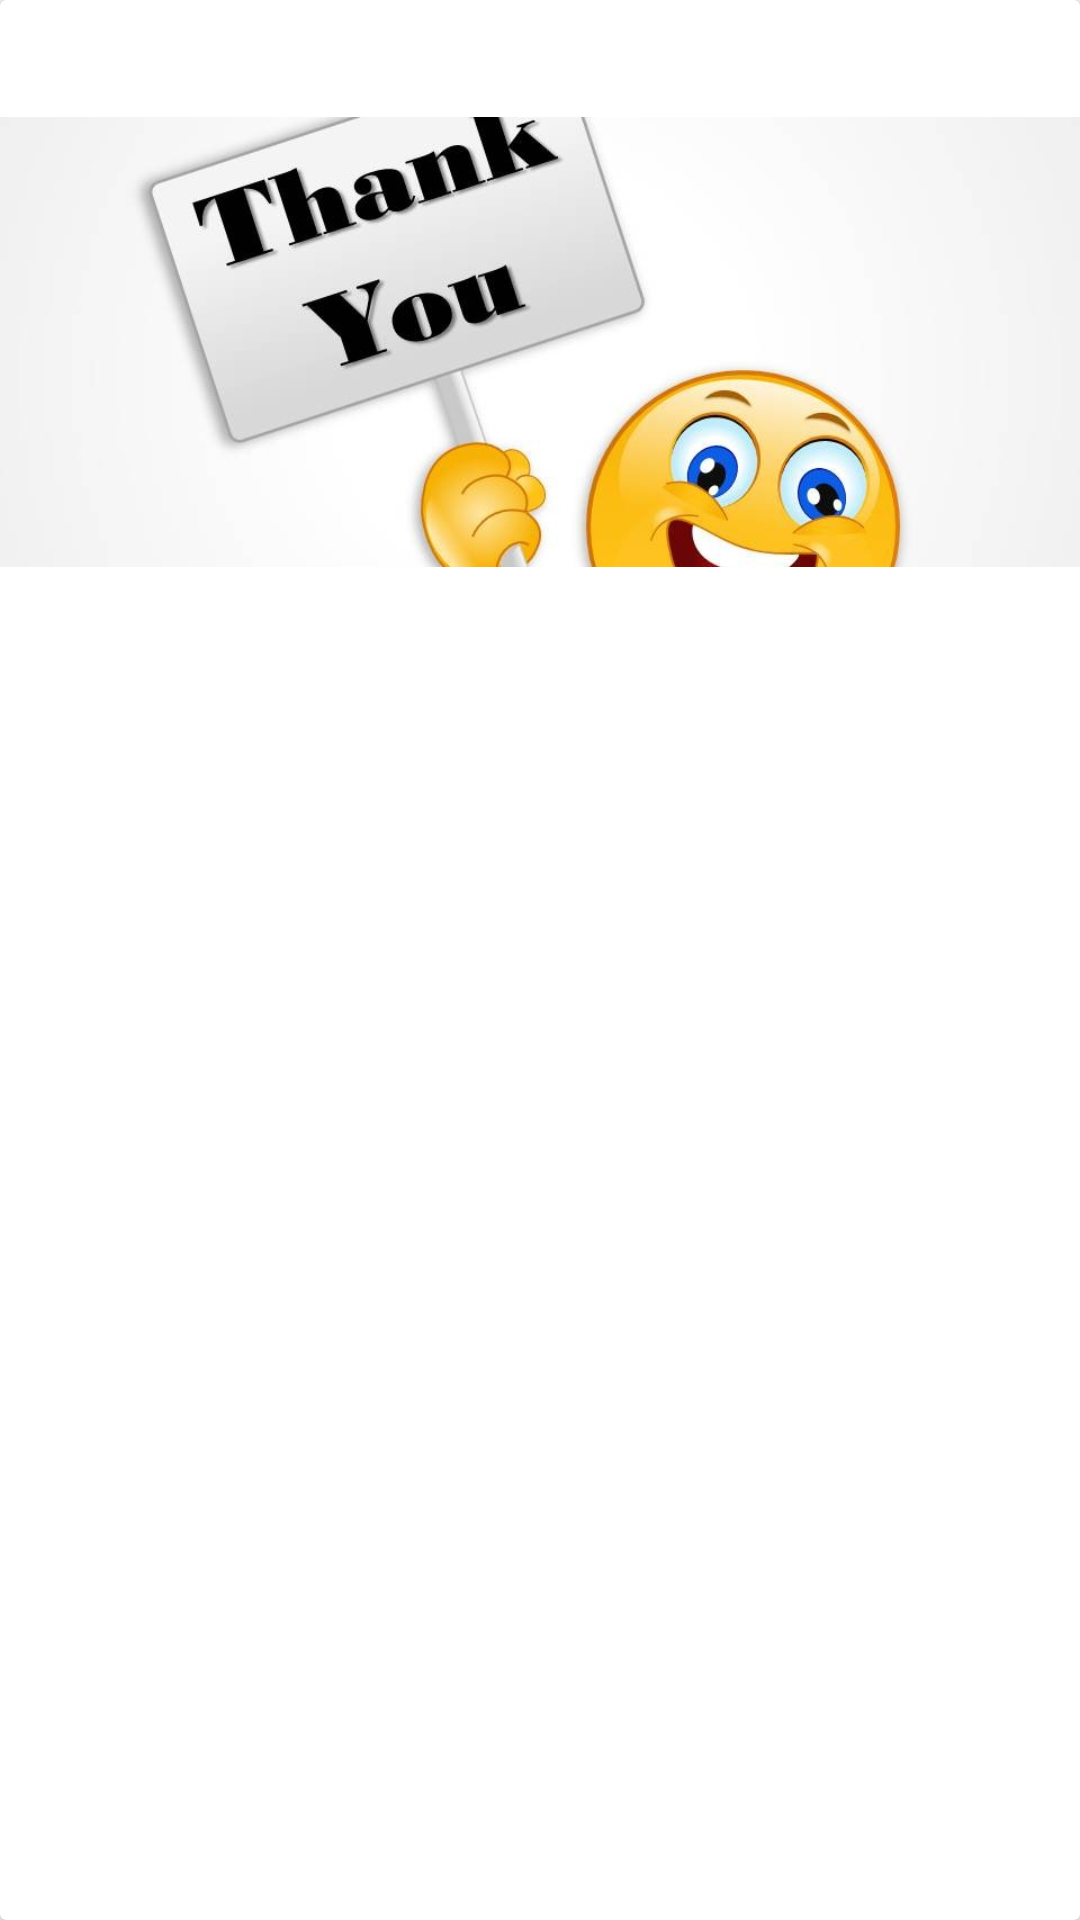

Reconstruct the res/layout file that produces this screen, plus the resources it refers to.
<!-- AndroidManifest.xml: application theme AppTheme -->
<!-- res/layout/survey_with_image.xml -->
<android.support.v7.widget.CardView xmlns:card_view="http://schemas.android.com/apk/res-auto"
    xmlns:android="http://schemas.android.com/apk/res/android"
    android:id="@+id/card"
    android:layout_width="match_parent"
    android:layout_height="wrap_content"
    android:layout_margin="@dimen/activity_horizontal_margin"
    >
    

    <LinearLayout
        android:layout_width="match_parent"
        android:orientation="vertical"
        android:layout_height="wrap_content">

        <TextView
            android:id="@+id/type"
            android:layout_width="match_parent"
            android:layout_height="wrap_content"
            android:padding="10dp"
            />

        <ImageView
            android:id="@+id/background"
            android:layout_width="match_parent"
            android:layout_height="150dp"
            android:scaleType="centerCrop"
            android:src="@drawable/thank_u"
            />

    </LinearLayout>

</android.support.v7.widget.CardView>
<!-- resources referenced by this layout -->
<resources>
  <!-- drawable thank_u: jpg bitmap (drawable, 42171 bytes) -->
  <style name="AppTheme" parent="Theme.AppCompat.Light.DarkActionBar">
          
          <item name="colorPrimary">@color/colorPrimary</item>
          <item name="colorPrimaryDark">@color/colorPrimaryDark</item>
          <item name="colorAccent">@color/colorAccent</item>
      </style>
  <color name="colorPrimary">#3366cc</color>
  <color name="colorPrimaryDark">#303F9F</color>
  <color name="colorAccent">#303F9F</color>
</resources>
